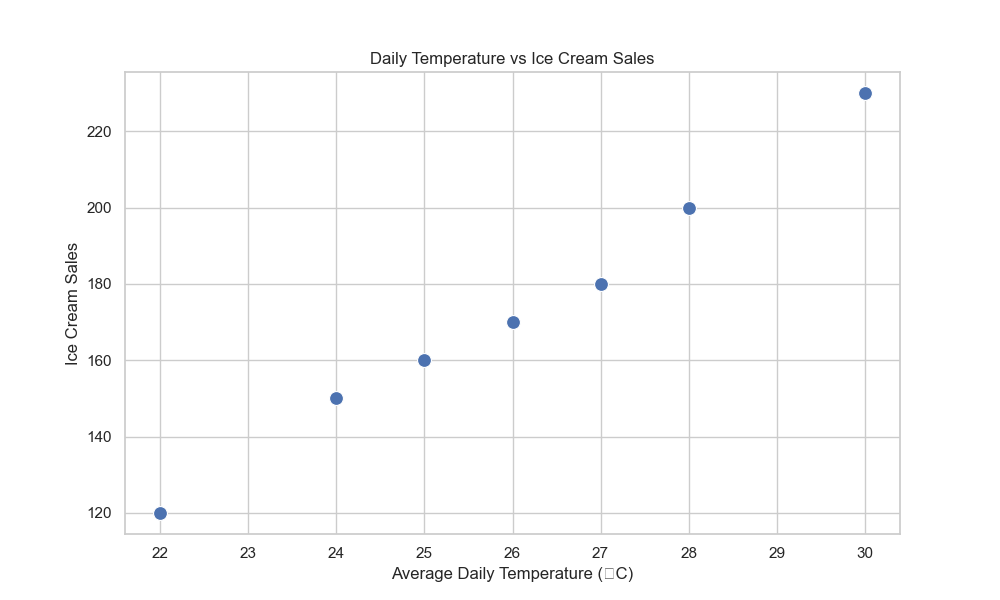

Data behind this chart, as committed beside it:
Day, Average Daily Temperature (°C), Ice Cream Sales
Monday, 22, 120
Tuesday, 24, 150
Wednesday, 28, 200
Thursday, 30, 230
Friday, 27, 180
Saturday, 26, 170
Sunday, 25, 160
